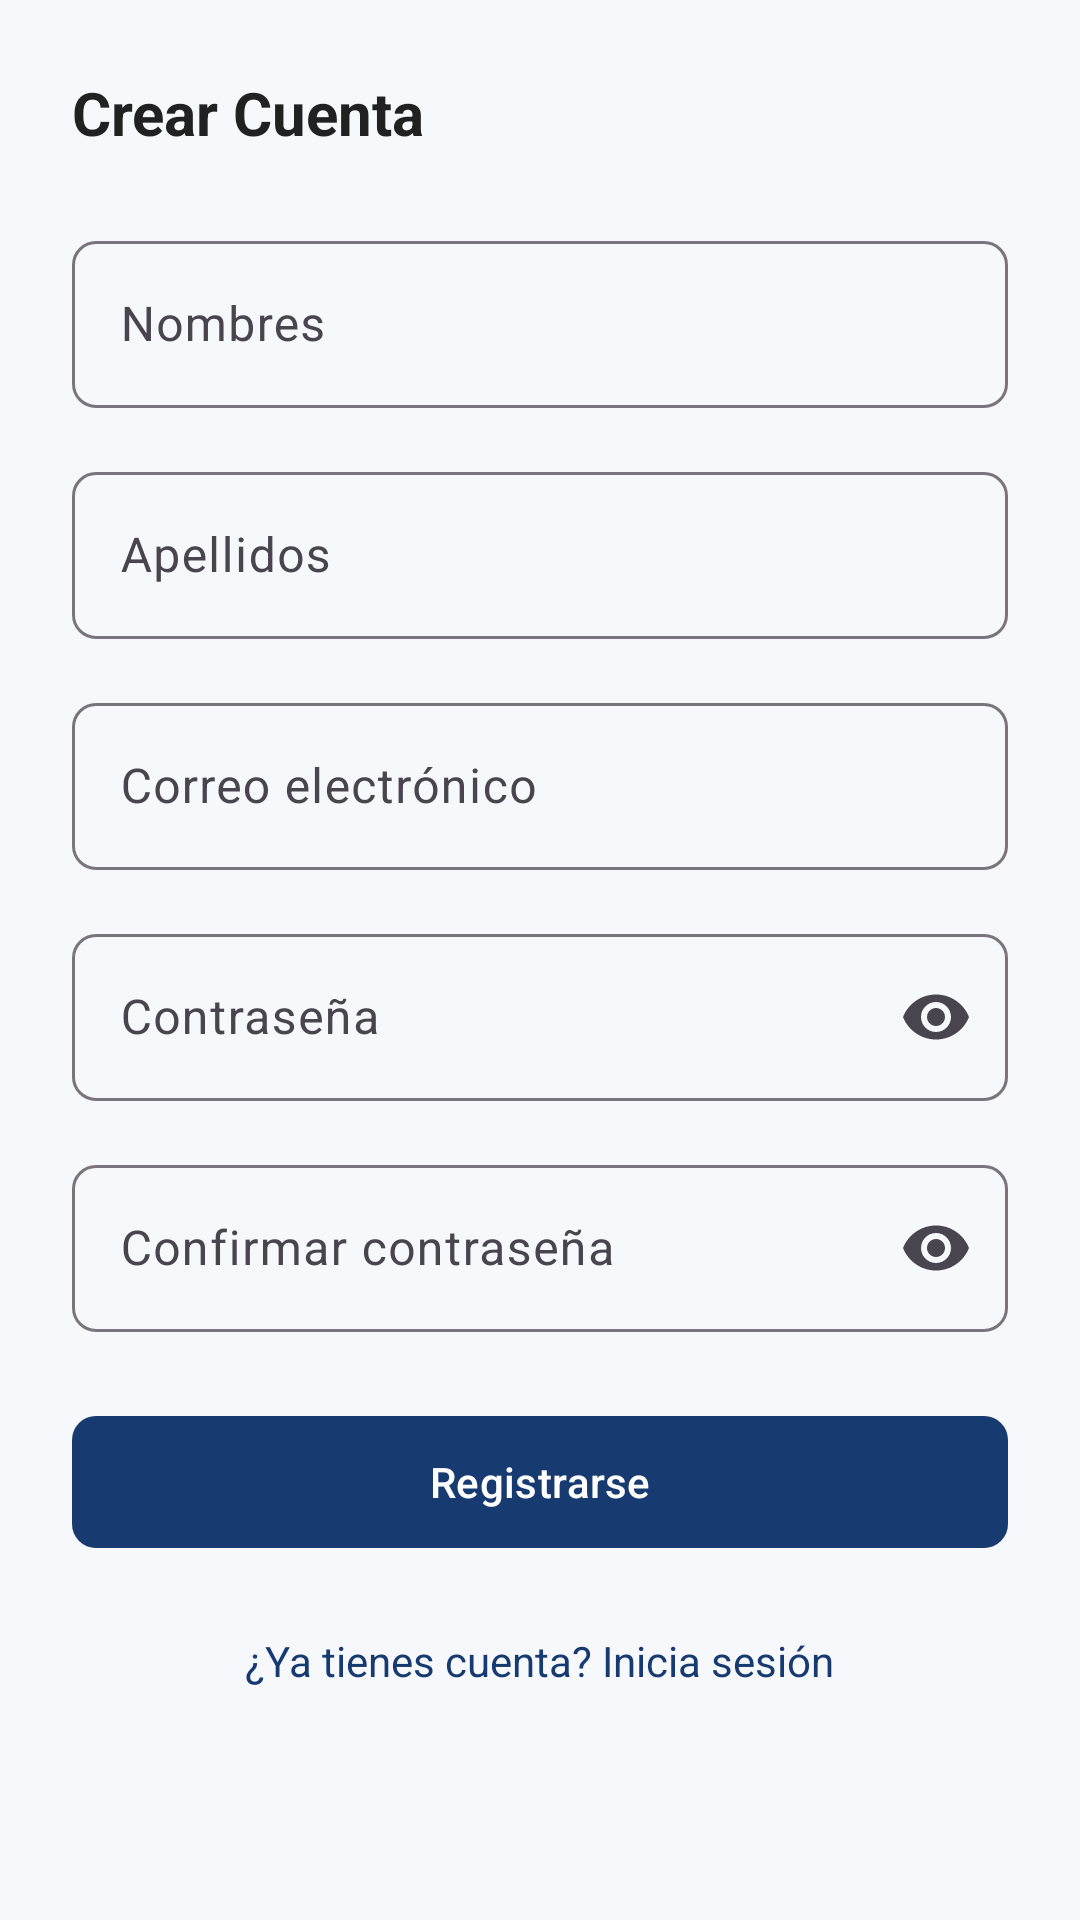

The Android layout XML behind this screen, and the referenced resources:
<!-- AndroidManifest.xml: application theme Theme.IEPContinental -->
<!-- res/layout/activity_register.xml -->
<?xml version="1.0" encoding="utf-8"?>
<ScrollView xmlns:android="http://schemas.android.com/apk/res/android"
    xmlns:app="http://schemas.android.com/apk/res-auto"
    android:layout_width="match_parent"
    android:layout_height="match_parent"
    android:background="@color/background"
    android:fillViewport="true">

    <LinearLayout
        android:layout_width="match_parent"
        android:layout_height="wrap_content"
        android:orientation="vertical"
        android:padding="@dimen/spacing_lg">

        <TextView
            android:layout_width="wrap_content"
            android:layout_height="wrap_content"
            android:text="@string/register_title"
            android:textSize="@dimen/text_title"
            android:textColor="@color/text_primary"
            android:textStyle="bold"
            android:layout_marginBottom="@dimen/spacing_lg" />

        <com.google.android.material.textfield.TextInputLayout
            android:id="@+id/tilFirstName"
            style="@style/InputStyle"
            android:layout_width="match_parent"
            android:layout_height="wrap_content"
            android:layout_marginBottom="@dimen/spacing_md"
            android:hint="@string/first_name_hint">
            <com.google.android.material.textfield.TextInputEditText
                android:id="@+id/etFirstName"
                android:layout_width="match_parent"
                android:layout_height="wrap_content"
                android:inputType="textPersonName" />
        </com.google.android.material.textfield.TextInputLayout>

        <com.google.android.material.textfield.TextInputLayout
            android:id="@+id/tilLastName"
            style="@style/InputStyle"
            android:layout_width="match_parent"
            android:layout_height="wrap_content"
            android:layout_marginBottom="@dimen/spacing_md"
            android:hint="@string/last_name_hint">
            <com.google.android.material.textfield.TextInputEditText
                android:id="@+id/etLastName"
                android:layout_width="match_parent"
                android:layout_height="wrap_content"
                android:inputType="textPersonName" />
        </com.google.android.material.textfield.TextInputLayout>

        <com.google.android.material.textfield.TextInputLayout
            android:id="@+id/tilEmail"
            style="@style/InputStyle"
            android:layout_width="match_parent"
            android:layout_height="wrap_content"
            android:layout_marginBottom="@dimen/spacing_md"
            android:hint="@string/email_hint">
            <com.google.android.material.textfield.TextInputEditText
                android:id="@+id/etEmail"
                android:layout_width="match_parent"
                android:layout_height="wrap_content"
                android:inputType="textEmailAddress" />
        </com.google.android.material.textfield.TextInputLayout>

        <com.google.android.material.textfield.TextInputLayout
            android:id="@+id/tilPassword"
            style="@style/InputStyle"
            android:layout_width="match_parent"
            android:layout_height="wrap_content"
            android:layout_marginBottom="@dimen/spacing_md"
            android:hint="@string/password_hint"
            app:endIconMode="password_toggle">
            <com.google.android.material.textfield.TextInputEditText
                android:id="@+id/etPassword"
                android:layout_width="match_parent"
                android:layout_height="wrap_content"
                android:inputType="textPassword" />
        </com.google.android.material.textfield.TextInputLayout>

        <com.google.android.material.textfield.TextInputLayout
            android:id="@+id/tilConfirmPassword"
            style="@style/InputStyle"
            android:layout_width="match_parent"
            android:layout_height="wrap_content"
            android:layout_marginBottom="@dimen/spacing_lg"
            android:hint="@string/confirm_password_hint"
            app:endIconMode="password_toggle">
            <com.google.android.material.textfield.TextInputEditText
                android:id="@+id/etConfirmPassword"
                android:layout_width="match_parent"
                android:layout_height="wrap_content"
                android:inputType="textPassword" />
        </com.google.android.material.textfield.TextInputLayout>

        <com.google.android.material.button.MaterialButton
            android:id="@+id/btnRegister"
            style="@style/PrimaryButton"
            android:layout_width="match_parent"
            android:layout_height="52dp"
            android:text="@string/register_button"
            android:layout_marginBottom="@dimen/spacing_md" />

        <com.google.android.material.progressindicator.CircularProgressIndicator
            android:id="@+id/progressBar"
            android:layout_width="wrap_content"
            android:layout_height="wrap_content"
            android:indeterminate="true"
            android:visibility="gone"
            android:layout_gravity="center" />

        <TextView
            android:id="@+id/tvLogin"
            android:layout_width="wrap_content"
            android:layout_height="wrap_content"
            android:text="@string/login_link"
            android:textColor="@color/primary"
            android:padding="@dimen/spacing_sm"
            android:layout_gravity="center" />
    </LinearLayout>
</ScrollView>
<!-- resources referenced by this layout -->
<resources>
  <color name="background">#F6F8FC</color>
  <color name="primary">#173B70</color>
  <color name="text_primary">#212121</color>
  <dimen name="spacing_lg">24dp</dimen>
  <dimen name="spacing_md">16dp</dimen>
  <dimen name="spacing_sm">8dp</dimen>
  <dimen name="text_title">20sp</dimen>
  <string name="confirm_password_hint">Confirmar contraseña</string>
  <string name="email_hint">Correo electrónico</string>
  <string name="first_name_hint">Nombres</string>
  <string name="last_name_hint">Apellidos</string>
  <string name="login_link">¿Ya tienes cuenta? Inicia sesión</string>
  <string name="password_hint">Contraseña</string>
  <string name="register_button">Registrarse</string>
  <string name="register_title">Crear Cuenta</string>
  <style name="InputStyle" parent="Widget.Material3.TextInputLayout.OutlinedBox">
          <item name="boxCornerRadiusTopStart">8dp</item>
          <item name="boxCornerRadiusTopEnd">8dp</item>
          <item name="boxCornerRadiusBottomStart">8dp</item>
          <item name="boxCornerRadiusBottomEnd">8dp</item>
      </style>
  <style name="PrimaryButton" parent="Widget.Material3.Button">
          <item name="cornerRadius">8dp</item>
          <item name="android:textAllCaps">false</item>
      </style>
  <style name="Theme.IEPContinental" parent="Theme.Material3.Light.NoActionBar">
          <item name="colorPrimary">@color/primary</item>
          <item name="colorPrimaryDark">@color/primary_dark</item>
          <item name="colorAccent">@color/secondary</item>
          <item name="colorOnPrimary">@color/text_on_primary</item>
          <item name="colorSecondary">@color/secondary</item>
          <item name="colorOnSecondary">@color/text_on_secondary</item>
          <item name="android:colorBackground">@color/background</item>
          <item name="colorSurface">@color/surface</item>
          <item name="colorError">@color/error</item>
          <item name="android:statusBarColor">@color/primary_dark</item>
          <item name="android:navigationBarColor">@color/surface</item>
      </style>
  <color name="primary_dark">#0B2346</color>
  <color name="secondary">#FFC31A</color>
  <color name="text_on_primary">#FFFFFF</color>
  <color name="text_on_secondary">#FFFFFF</color>
  <color name="surface">#FFFFFF</color>
  <color name="error">#F44336</color>
</resources>
